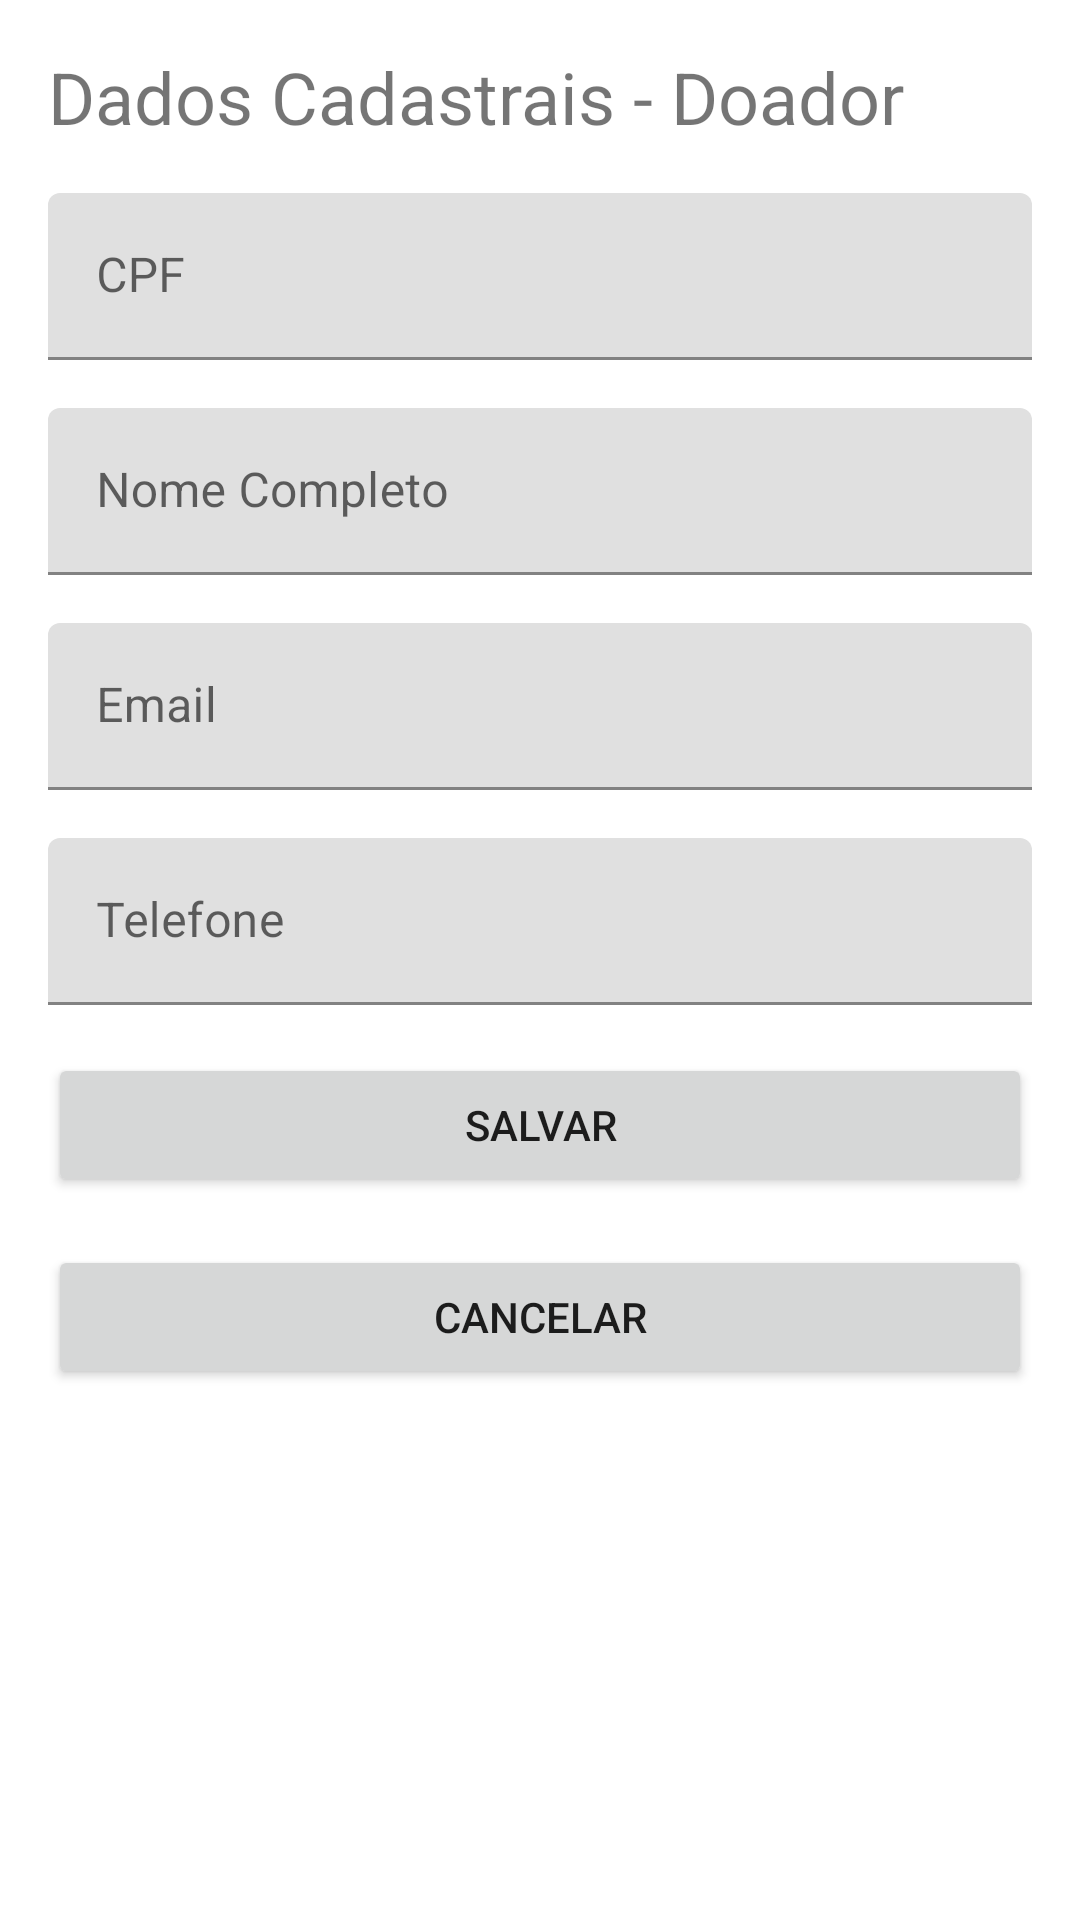

This screen was rendered from an Android layout file. Write that file and the resources it references.
<!-- AndroidManifest.xml: application theme Theme.UneBrasil -->
<!-- res/layout/activity_cad_doador.xml -->
<?xml version="1.0" encoding="utf-8"?>
<androidx.constraintlayout.widget.ConstraintLayout xmlns:android="http://schemas.android.com/apk/res/android"
    xmlns:app="http://schemas.android.com/apk/res-auto"
    xmlns:tools="http://schemas.android.com/tools"
    android:layout_width="match_parent"
    android:layout_height="match_parent"
    tools:context=".view.CadDoadorActivity">

    <com.google.android.material.textfield.TextInputLayout
        android:id="@+id/textInputLayout"
        android:layout_width="0dp"
        android:layout_height="wrap_content"
        android:layout_marginStart="16dp"
        android:layout_marginTop="16dp"
        android:layout_marginEnd="16dp"
        app:layout_constraintEnd_toEndOf="parent"
        app:layout_constraintStart_toStartOf="parent"
        app:layout_constraintTop_toBottomOf="@+id/textView2">

        <com.google.android.material.textfield.TextInputEditText
            android:layout_width="match_parent"
            android:layout_height="wrap_content"
            android:hint="CPF" />
    </com.google.android.material.textfield.TextInputLayout>

    <TextView
        android:id="@+id/textView2"
        android:layout_width="0dp"
        android:layout_height="wrap_content"
        android:layout_marginStart="16dp"
        android:layout_marginTop="16dp"
        android:layout_marginEnd="16dp"
        android:text="Dados Cadastrais - Doador"
        android:textSize="24sp"
        app:layout_constraintEnd_toEndOf="parent"
        app:layout_constraintStart_toStartOf="parent"
        app:layout_constraintTop_toTopOf="parent" />

    <com.google.android.material.textfield.TextInputLayout
        android:id="@+id/textInputLayout2"
        android:layout_width="match_parent"
        android:layout_height="wrap_content"
        android:layout_marginStart="16dp"
        android:layout_marginTop="16dp"
        android:layout_marginEnd="16dp"
        app:layout_constraintEnd_toEndOf="parent"
        app:layout_constraintStart_toStartOf="parent"
        app:layout_constraintTop_toBottomOf="@+id/textInputLayout">

        <com.google.android.material.textfield.TextInputEditText
            android:layout_width="match_parent"
            android:layout_height="wrap_content"
            android:hint="Nome Completo" />
    </com.google.android.material.textfield.TextInputLayout>

    <com.google.android.material.textfield.TextInputLayout
        android:id="@+id/textInputLayout3"
        android:layout_width="match_parent"
        android:layout_height="wrap_content"
        android:layout_marginStart="16dp"
        android:layout_marginTop="16dp"
        android:layout_marginEnd="16dp"
        android:hint="Email"
        app:layout_constraintEnd_toEndOf="parent"
        app:layout_constraintStart_toStartOf="parent"
        app:layout_constraintTop_toBottomOf="@+id/textInputLayout2">

        <com.google.android.material.textfield.TextInputEditText
            android:layout_width="match_parent"
            android:layout_height="wrap_content" />
    </com.google.android.material.textfield.TextInputLayout>

    <com.google.android.material.textfield.TextInputLayout
        android:id="@+id/textInputLayout4"
        android:layout_width="match_parent"
        android:layout_height="wrap_content"
        android:layout_marginStart="16dp"
        android:layout_marginTop="16dp"
        android:layout_marginEnd="16dp"
        app:layout_constraintEnd_toEndOf="parent"
        app:layout_constraintStart_toStartOf="parent"
        app:layout_constraintTop_toBottomOf="@+id/textInputLayout3">

        <com.google.android.material.textfield.TextInputEditText
            android:layout_width="match_parent"
            android:layout_height="wrap_content"
            android:hint="Telefone" />
    </com.google.android.material.textfield.TextInputLayout>

    <Button
        android:id="@+id/button5"
        android:layout_width="0dp"
        android:layout_height="wrap_content"
        android:layout_marginStart="16dp"
        android:layout_marginTop="16dp"
        android:layout_marginEnd="16dp"
        android:text="Salvar"
        app:layout_constraintEnd_toEndOf="parent"
        app:layout_constraintStart_toStartOf="parent"
        app:layout_constraintTop_toBottomOf="@+id/textInputLayout4" />

    <Button
        android:id="@+id/button6"
        android:layout_width="0dp"
        android:layout_height="wrap_content"
        android:layout_marginStart="16dp"
        android:layout_marginTop="16dp"
        android:layout_marginEnd="16dp"
        android:text="Cancelar"
        app:layout_constraintEnd_toEndOf="parent"
        app:layout_constraintStart_toStartOf="parent"
        app:layout_constraintTop_toBottomOf="@+id/button5" />


</androidx.constraintlayout.widget.ConstraintLayout>
<!-- resources referenced by this layout -->
<resources>
  <style name="Theme.UneBrasil" parent="Theme.MaterialComponents.DayNight.DarkActionBar">
          
          <item name="colorPrimary">@color/green_500</item>
          <item name="colorPrimaryVariant">@color/green_700</item>
          <item name="colorOnPrimary">@color/white</item>
          
          <item name="colorSecondary">@color/orange_200</item>
          <item name="colorSecondaryVariant">@color/orange_700</item>
          <item name="colorOnSecondary">@color/black</item>
          
          <item name="android:statusBarColor" tools:targetApi="l">?attr/colorPrimaryVariant</item>
          
  
      </style>
  <color name="green_500">#008037</color>
  <color name="green_700">#00520C</color>
  <color name="white">#FFFFFFFF</color>
  <color name="orange_200">#FFA500</color>
  <color name="orange_700">#C67600</color>
  <color name="black">#FF000000</color>
</resources>
